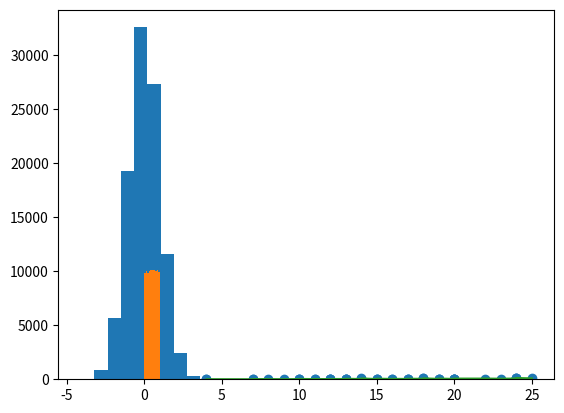

Write Python code to recreate this figure. (Note: this script raises an exception after producing the figure.)

# coding: utf-8

# In[ ]:

import numpy as np
import matplotlib.pyplot as plt

normal_samples = np.random.normal(size = 100000) # 生成 100000 組標準常態分配（平均值為 0，標準差為 1 的常態分配）隨機變數
uniform_samples = np.random.uniform(size = 100000) # 生成 100000 組介於 0 與 1 之間均勻分配隨機變數

plt.hist(normal_samples)
plt.show()
plt.hist(uniform_samples)
plt.show()


# In[ ]:

import matplotlib.pyplot as plt

speed = [4, 4, 7, 7, 8, 9, 10, 10, 10, 11, 11, 12, 12, 12, 12, 13, 13, 13, 13, 14, 14, 14, 14, 15, 15, 15, 16, 16, 17, 17, 17, 18, 18, 18, 18, 19, 19, 19, 20, 20, 20, 20, 20, 22, 23, 24, 24, 24, 24, 25]
dist = [2, 10, 4, 22, 16, 10, 18, 26, 34, 17, 28, 14, 20, 24, 28, 26, 34, 34, 46, 26, 36, 60, 80, 20, 26, 54, 32, 40, 32, 40, 50, 42, 56, 76, 84, 36, 46, 68, 32, 48, 52, 56, 64, 66, 54, 70, 92, 93, 120, 85]

plt.scatter(speed, dist)
plt.show()


# In[3]:

import matplotlib.pyplot as plt

speed = [4, 4, 7, 7, 8, 9, 10, 10, 10, 11, 11, 12, 12, 12, 12, 13, 13, 13, 13, 14, 14, 14, 14, 15, 15, 15, 16, 16, 17, 17, 17, 18, 18, 18, 18, 19, 19, 19, 20, 20, 20, 20, 20, 22, 23, 24, 24, 24, 24, 25]
dist = [2, 10, 4, 22, 16, 10, 18, 26, 34, 17, 28, 14, 20, 24, 28, 26, 34, 34, 46, 26, 36, 60, 80, 20, 26, 54, 32, 40, 32, 40, 50, 42, 56, 76, 84, 36, 46, 68, 32, 48, 52, 56, 64, 66, 54, 70, 92, 93, 120, 85]

plt.plot(speed, dist)
plt.show()


# In[8]:

from collections import Counter
import matplotlib.pyplot as plt
import numpy as np

cyl = [6 ,6 ,4 ,6 ,8 ,6 ,8 ,4 ,4 ,6 ,6 ,8 ,8 ,8 ,8 ,8 ,8 ,4 ,4 ,4 ,4 ,8 ,8 ,8 ,8 ,4 ,4 ,4 ,8 ,6 ,8 ,4]

labels, values = zip(*Counter(cyl).items())
width = 1

plt.bar(labels, values)
plt.xticks(values+width * 0.5, labels)
plt.show()


# In[9]:

import numpy as np
import matplotlib.pyplot as plt

normal_samples = np.random.normal(size = 100000) # 生成 100000 組標準常態分配（平均值為 0，標準差為 1 的常態分配）隨機變數

plt.boxplot(normal_samples)
plt.show()


# In[10]:

import numpy as np
import matplotlib.pyplot as plt

normal_samples = np.random.normal(size = 100000) # 生成 100000 組標準常態分配（平均值為 0，標準差為 1 的常態分配）隨機變數

plt.hist(normal_samples)
plt.savefig(filename = "my_hist.png", format = "png")


# In[ ]:



